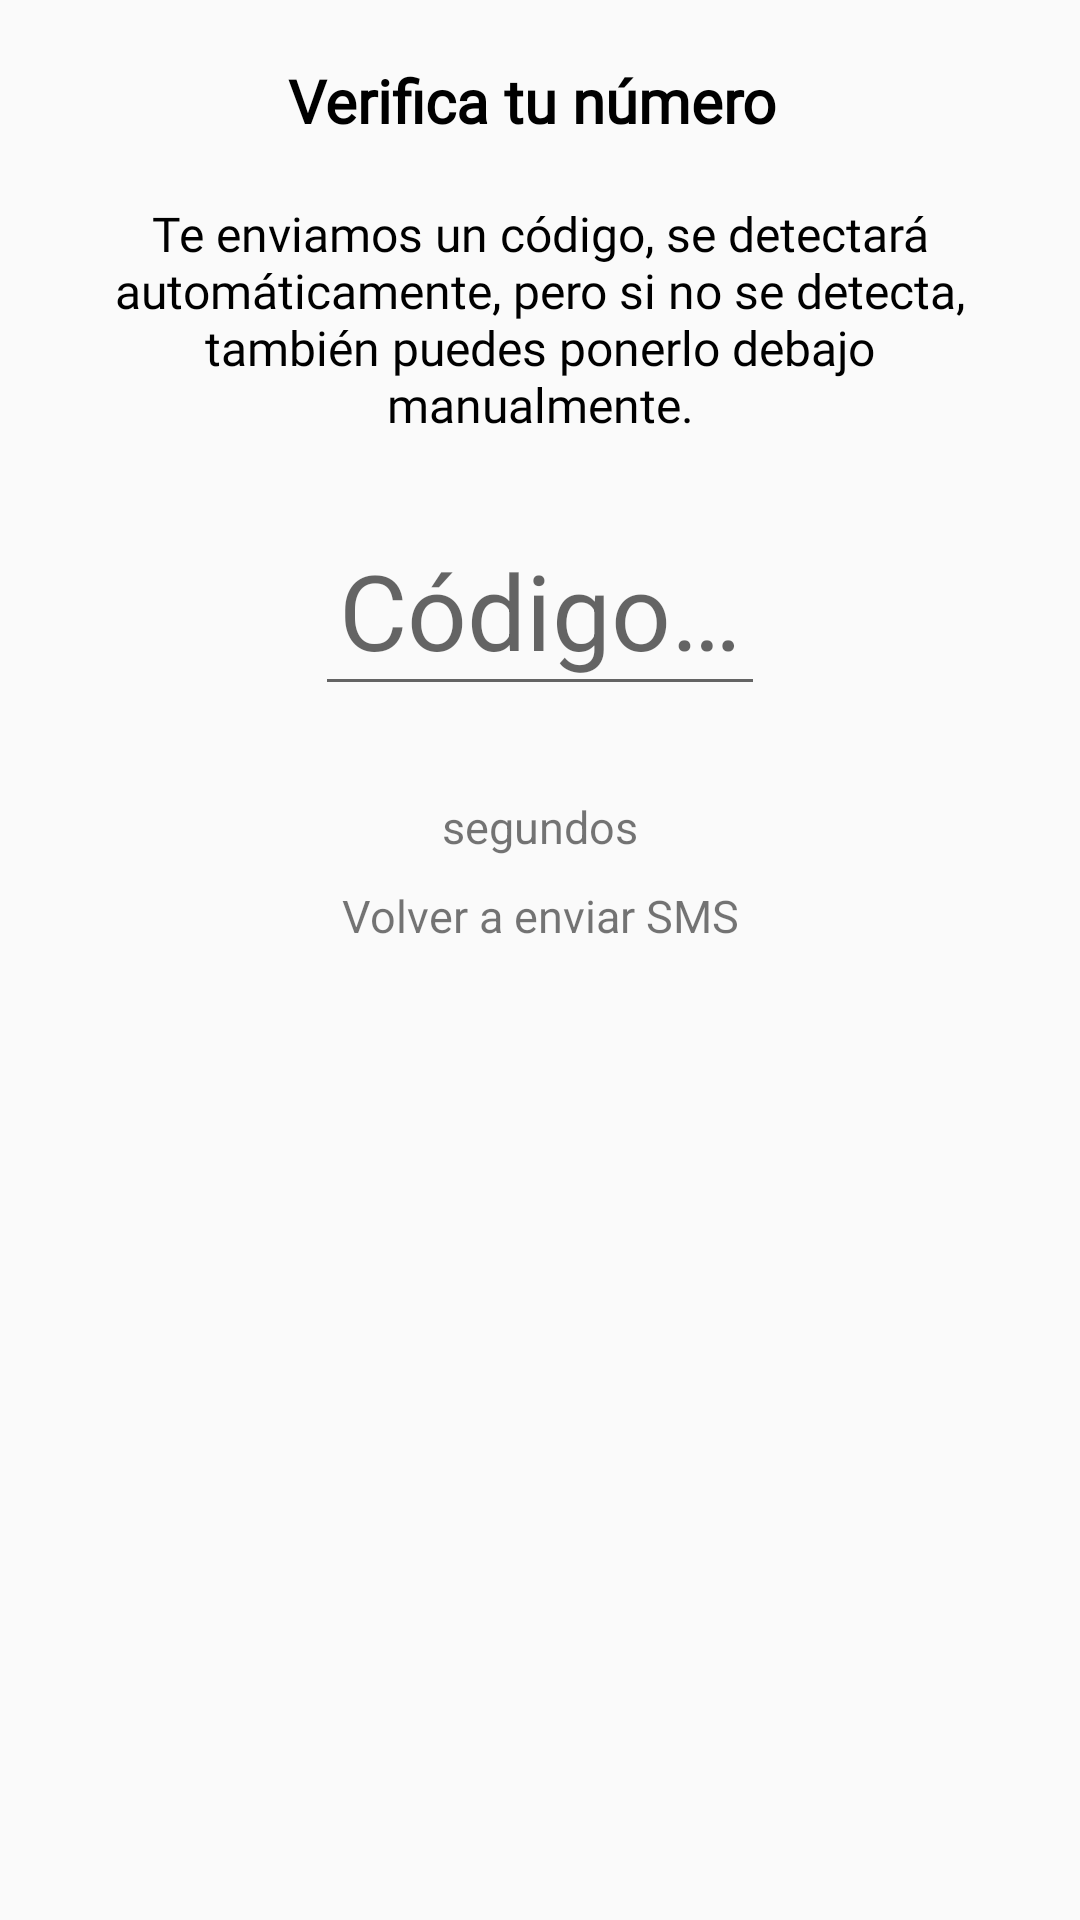

Produce the Android XML layout that renders to this screen, including the resource entries it uses.
<!-- AndroidManifest.xml: application theme AppTheme -->
<!-- res/layout/activity_verify_phone.xml -->
<RelativeLayout xmlns:android="http://schemas.android.com/apk/res/android"
    xmlns:tools="http://schemas.android.com/tools"
    android:layout_width="match_parent"
    android:layout_height="match_parent"
    tools:context=".fooddelivery.Verify_phone">

    <TextView
        android:id="@+id/txtvtitulo"
        android:layout_width="wrap_content"
        android:layout_height="wrap_content"
        android:layout_centerHorizontal="true"
        android:layout_marginTop="20dp"
        android:text="Verifica tu número "
        android:fontFamily="@font/kamerik"
        android:textAppearance="@style/Base.TextAppearance.AppCompat.Large"
        android:textColor="@color/black"
        android:textSize="20dp"
        android:textStyle="bold"/>

    <TextView
        android:id="@+id/txtvtexto"
        android:layout_width="wrap_content"
        android:layout_height="wrap_content"
        android:layout_below="@id/txtvtitulo"
        android:layout_marginLeft="20dp"
        android:layout_marginTop="20dp"
        android:layout_marginRight="20dp"
        android:fontFamily="@font/segoeuil"
        android:textSize="16dp"
        android:text="Te enviamos un código, se detectará automáticamente, pero si no se detecta, también puedes ponerlo debajo manualmente."
        android:textAlignment="center"
        android:textColor="@color/black" />

    <LinearLayout
        android:id="@+id/linearLayout"
        android:layout_width="wrap_content"
        android:layout_height="wrap_content"
        android:layout_below="@id/txtvtexto"
        android:layout_centerHorizontal="true"
        android:orientation="horizontal"
        android:padding="15dp">


        <com.google.android.material.textfield.TextInputLayout
            android:id="@+id/input_layout_code"
            android:layout_width="match_parent"
            android:layout_height="wrap_content"
            android:layout_below="@+id/img_delivery"
            >

            <EditText
                android:id="@+id/editTextCode"
                android:layout_width="150dp"
                android:layout_height="wrap_content"
                android:layout_centerHorizontal="true"
                android:gravity="center"
                android:digits="0123456789"
                android:inputType="phone"
                android:hint="Código de verificación"
                android:maxLength="6"
                android:textSize="35dp"/>
        </com.google.android.material.textfield.TextInputLayout>




    </LinearLayout>



    <LinearLayout
        android:id="@+id/linearLayout4"
        android:layout_width="match_parent"
        android:layout_height="wrap_content"
        android:layout_below="@id/linearLayout"
        android:orientation="horizontal"
        android:padding="15dp">

            

            <TextView
                android:id="@+id/textView4"
                android:layout_width="160dp"
                android:layout_height="20dp"
                android:layout_weight="2"
                android:gravity="center"
                android:inputType="text"
                android:text="segundos"
                android:textColor="@color/btn_press_color"
                android:textSize="15dp"
                tools:ignore="SpUsage" />

    </LinearLayout>

    <LinearLayout
        android:id="@+id/linearLayout5"
        android:layout_width="match_parent"
        android:layout_height="wrap_content"
        android:layout_below="@id/linearLayout"
        android:orientation="horizontal"
        android:padding="40dp">

        <TextView
            android:id="@+id/textView3"
            android:layout_width="160dp"
            android:layout_height="30dp"
            android:layout_weight="2"
            android:text="Volver a enviar SMS"
            android:inputType="text"
            android:gravity="center"
            android:textColor="@color/btn_press_color"
            android:textSize="15dp"
            tools:ignore="SpUsage"/>

    </LinearLayout>

</RelativeLayout>
<!-- resources referenced by this layout -->
<resources>
  <color name="black">#000000</color>
  <dimen name="medium">16dp</dimen>
  <style name="AppTheme" parent="Theme.AppCompat.Light.DarkActionBar">
          <item name="colorPrimary">@color/colorPrimary</item>
          <item name="colorPrimaryDark">@color/colorPrimaryDark</item>
          <item name="colorAccent">@color/colorAccent</item>
          <item name="android:buttonStyle">@style/Delivery_button</item>
          <item name="buttonStyle">@style/Delivery_button</item>
      </style>
  <color name="colorPrimary">#ff9e00</color>
  <color name="colorPrimaryDark">#ff9e00</color>
  <color name="colorAccent">#3C3C3C</color>
  <style name="Delivery_button">
          <item name="android:layout_width">match_parent</item>
          <item name="android:layout_height">match_parent</item>
          <item name="android:layout_centerVertical">true</item>
          <item name="android:gravity">center</item>
          <item name="android:textColor">@color/txt_white</item>
          <item name="android:maxLines">1</item>
          <item name="android:textAllCaps">false</item>
          <item name="background">@android:color/transparent</item>
      </style>
  <color name="txt_white">#ff9e00</color>
</resources>
